The GitHub repository Chewlingsee/1211101978-FYP contains a labelled image folder "img" with 20 categories: apple pie, baked potato, burger, chai, cheesecake, chicken curry, crispy chicken, donut, dumpling, fried rice, fries, hot dog, ice cream, naan, omelette, pizza, samosa, sandwich, sushi, taco. Examples follow, each with its label.

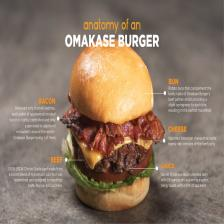
Label: burger

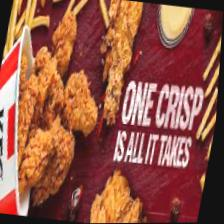
Label: crispy chicken

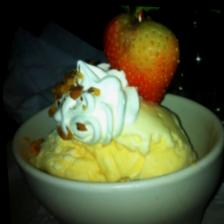
Label: ice cream

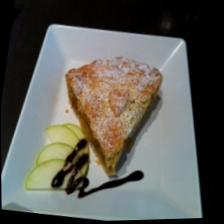
Label: apple pie

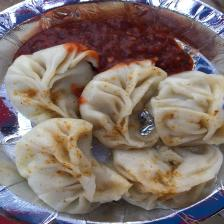
Label: dumpling

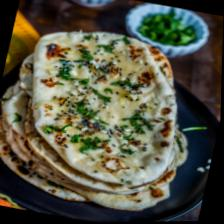
Label: naan
